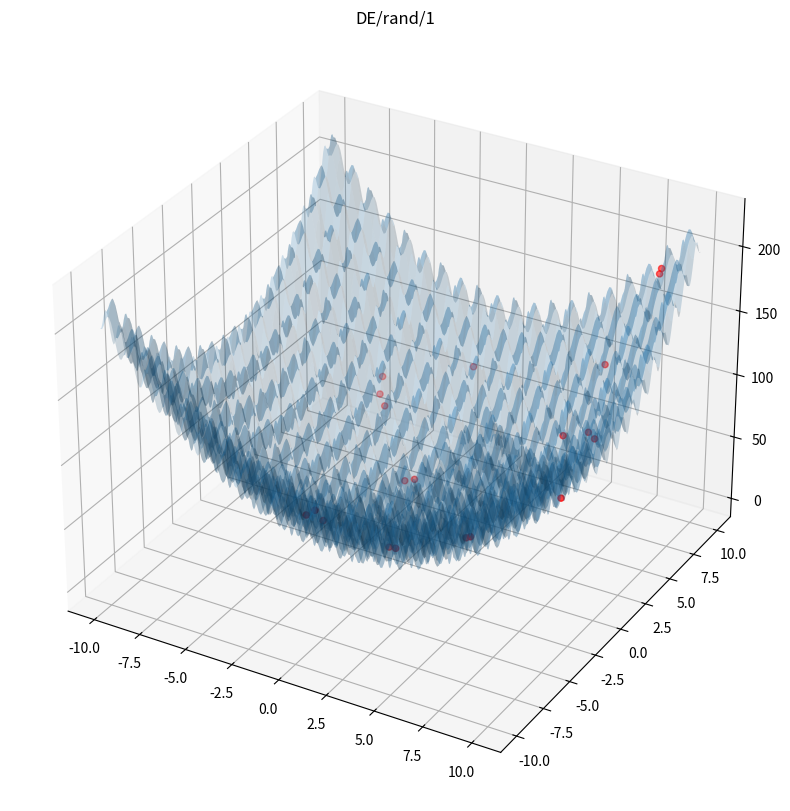
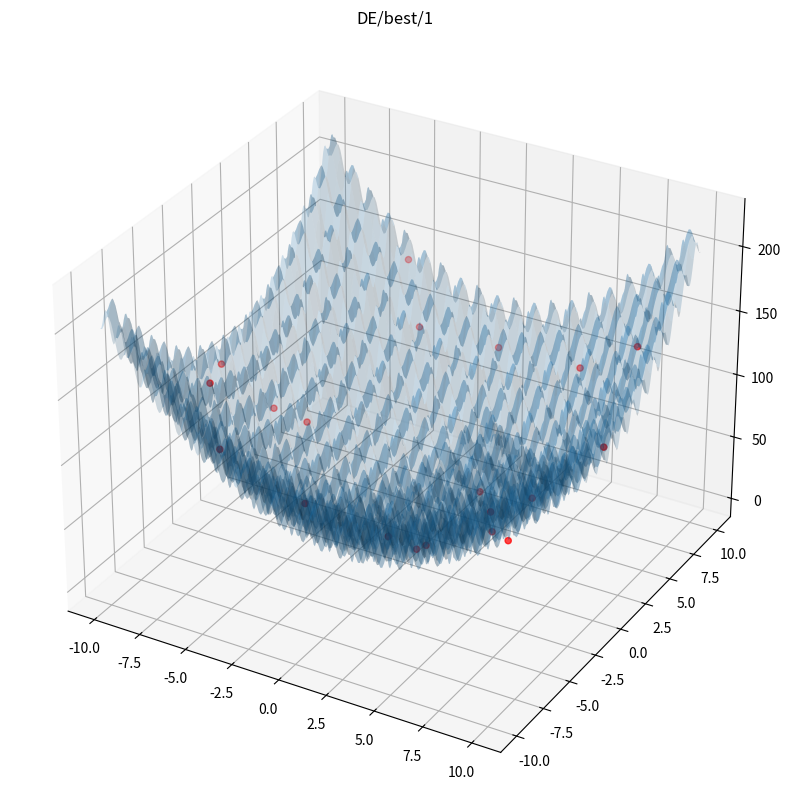
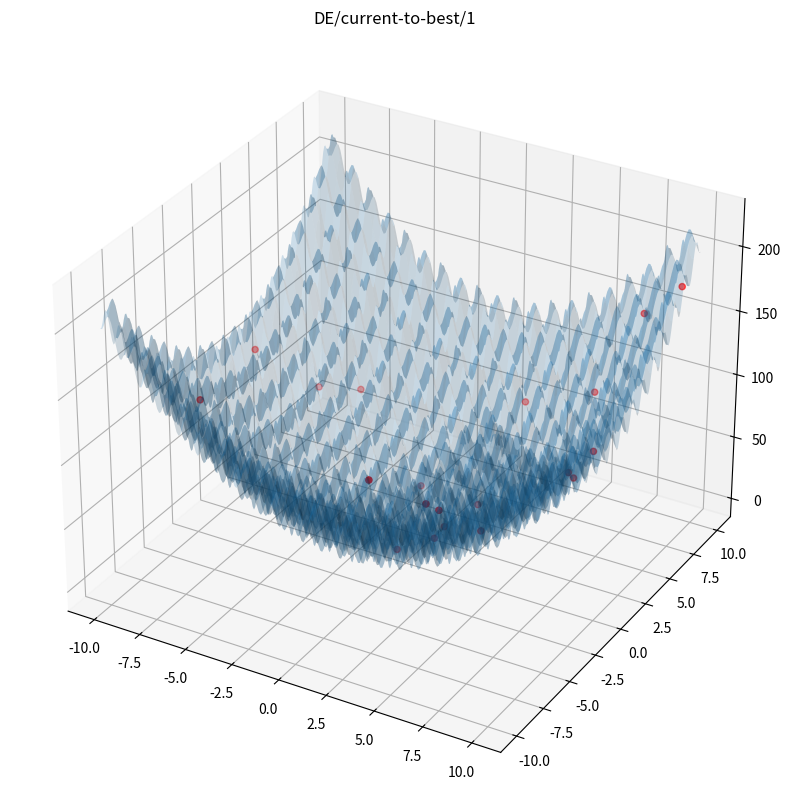
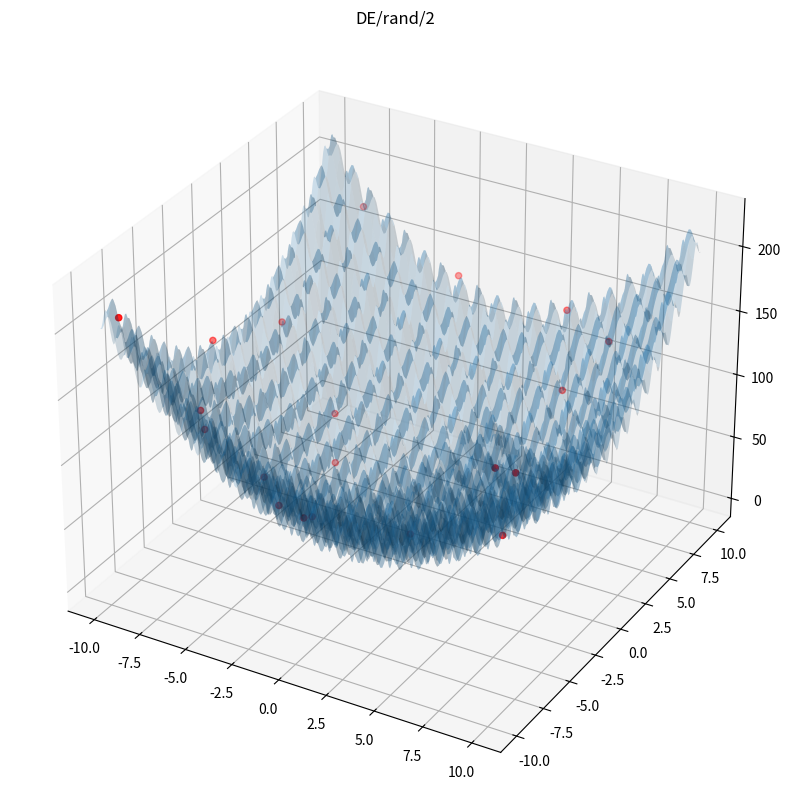
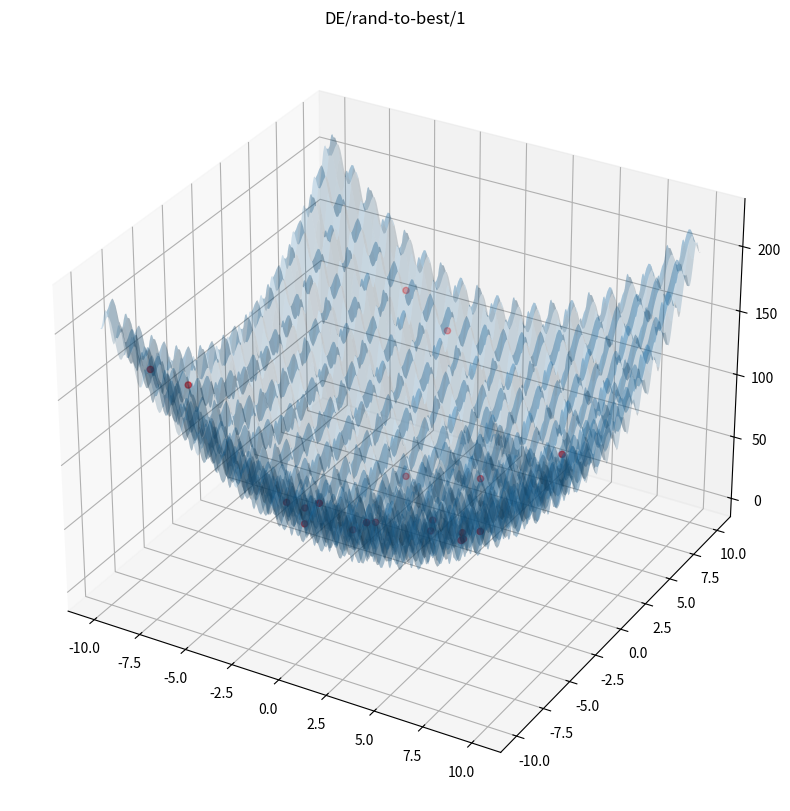

The matplotlib source for these figures, in order: (Note: this script raises an exception after producing the figures.)
"""
In computational intelligence (CI), an evolutionary algorithm (EA) is a
subset of evolutionary computation, a generic population-based metaheuristic
optimization algorithm. An EA uses mechanisms inspired by biological evolution,
such as reproduction, mutation, recombination, and selection. Candidate solutions
to the optimization problem play the role of individuals in a population, and the
fitness function determines the quality of the solutions (see also loss function).
Evolution of the population then takes place after the repeated application of
the above operators.

In evolutionary computation, differential evolution (DE) is a method that
optimizes a problem by iteratively trying to improve a candidate solution with
regard to a given measure of quality. Such methods are commonly known as
metaheuristics as they make few or no assumptions about the optimized problem
and can search very large spaces of candidate solutions. However, metaheuristics
such as DE do not guarantee an optimal solution is ever found.
"""
import numpy as np
import random
import math
import matplotlib.pyplot as plt


def griewank(x):
    """Griewank function"""
    sum_sq = sum(xi**2 for xi in x)
    prod_cos = math.prod(math.cos(xi / math.sqrt(i + 1)) for i, xi in enumerate(x))
    return 1 + (1/4000) * sum_sq - prod_cos


def rastrigin(x):
    """Rastrigin function"""
    n = len(x)
    sum_sq = sum(xi**2 - (10 * math.cos(2 * math.pi * xi)) for xi in x)
    return 10 * n + sum_sq


def schaffer(x):
    """Schaffer function"""
    n = len(x)
    result = 0
    for i in range(n-1):
        term = (x[i]**2 + x[i+1]**2)
        result += (term**0.25) * (math.sin(50 * (term**0.1))**2 + 1)
    return result


def rosenbrock(x):
    """Rosenbrock function"""
    n = len(x)
    result = 0
    for i in range(n - 1):
        result += 100 * (x[i+1] - x[i]**2)**2 + (1 - x[i])**2
    return result


def plot_function(pop, func, val_range, title):
    """function to plot a given benchmark function and a collection of points on it"""
    ax = plt.figure(figsize=(20,10)).add_subplot(projection='3d')
    ax.set_title(title)
    xvals = np.linspace(val_range[0], val_range[1], 10*(val_range[1]-val_range[0]))
    yvals = np.linspace(val_range[0], val_range[1], 10*(val_range[1]-val_range[0]))
    xx, yy = np.meshgrid(xvals, yvals)
    z = np.zeros_like(xx)
    for i in range(xx.shape[0]):
        for j in range(xx.shape[1]):
            input_vector = [xx[i, j], yy[i, j]]
            z[i, j] = func(input_vector)
    ax.plot_surface(xx, yy, z, antialiased=True, alpha=0.2)
    x_pop = [p[0] for p in pop]
    y_pop = [p[1] for p in pop]
    z_pop = [func(p) for p in pop]
    ax.scatter(x_pop, y_pop, z_pop, c="red")
    return ax


# Implement now different versions of Differential Mutation (e.g., DE/rand/1, DE/best/1, etc...)

def donor_de_rand_1(pop, current, best, F=2):
    """generate a donor vector using the DE/rand/1 strategy"""
    # CODE HERE
    a, b, c = random.sample(pop, 3)
    donor = a + F * (b - c)
    return donor


def donor_de_best_1(pop, current, best, F=2):
    # CODE HERE
    ...


def donor_de_curr2best_1(pop, current, best, F=2):
    # CODE HERE
    pass


def donor_de_rand_2(pop, current, best, F=2):
    # CODE HERE
    pass


def donor_de_rand2best_1(pop, current, best, F=2):
    # CODE HERE
    pass


# Implement now a function to get the trial vector and one for the selection.

def trial_vector(x, v, p_cr = 0.5):
    # CODE HERE
    pass


def selection(x, u, fit):
    # CODE HERE
    if fit(u) < fit(x):
        return u
    else:
        return x


# Exploit the previous functions to implement a generation function.

def generation(pop, fit, dm, best):
    next_gen = []
    for i in range(0, len(pop)):
        # CODE HERE
        ...
    return next_gen


# We can now define differential evolution. The function returns the
# last population, the history of all generations and the best individual.


def differential_evolution(n_gens, pop_size, search_space, fit, dm):
    pop = []
    hist = []
    n = len(search_space)

    # initialize the population
    for _ in range(0, pop_size):
        # CODE HERE
        pop.append([random.uniform(search_space[i][0], search_space[i][1]) for i in range(n)])


    hist.append(pop)
    best = min(pop, key=fit)

    for _ in range(0, n_gens):
        # CODE HERE
        ...


    return pop, hist, best


# Try all the methods defined abow on the different benchmark functions and see how they work.

np.random.seed(0)
random.seed(0)

n_gen = 100
pop_size = 20

f = rastrigin
search_space = [[-10, 10], [-10, 10]]
plot_interval = [-10, 10]
last_rand1, hist_rand1, best_rand1 = differential_evolution(n_gen, pop_size, search_space, f, donor_de_rand_1)
last_best1, hist_best1, best_best1 = differential_evolution(n_gen, pop_size, search_space, f, donor_de_best_1)
last_curr2best1, hist_curr2best1, best_curr2best1 = differential_evolution(n_gen, pop_size, search_space, f,
                                                                           donor_de_curr2best_1)
last_rand2, hist_rand2, best_rand2 = differential_evolution(n_gen, pop_size, search_space, f, donor_de_rand_2)
last_rand2best1, hist_rand2best1, best_rand2best1 = differential_evolution(n_gen, pop_size, search_space, f,
                                                                           donor_de_rand2best_1)

print(f"DE/rand/1: {f(best_rand1)}")
print(f"DE/best/1: {f(best_best1)}")
print(f"DE/current-to-best/1: {f(best_curr2best1)}")
print(f"DE/rand/2: {f(best_rand2)}")
print(f"DE/rand-to-best/1: {f(best_rand2best1)}")
plot_function(last_rand1, f, plot_interval, "DE/rand/1")
plot_function(last_best1, f, plot_interval, "DE/best/1")
plot_function(last_curr2best1, f, plot_interval, "DE/current-to-best/1")
plot_function(last_rand2, f, plot_interval, "DE/rand/2")
plot_function(last_rand2best1, f, plot_interval, "DE/rand-to-best/1")


def plot_history(history, fit, tit):
    best_hist = []
    for pop in history:
        best_hist.append(fit(min(pop, key=fit)))
    plt.plot(best_hist)
    plt.title(tit)
    plt.ylabel('Fitness')
    plt.xlabel('Generation')
    plt.show()


plot_history(hist_rand1, f, "DE/rand/1")
plot_history(hist_best1, f, "DE/best/1")
plot_history(hist_curr2best1, f, "DE/current-to-best/1")
plot_history(hist_rand2, f, "DE/rand/2")
plot_history(hist_rand2best1, f, "DE/rand-to-best/1")
